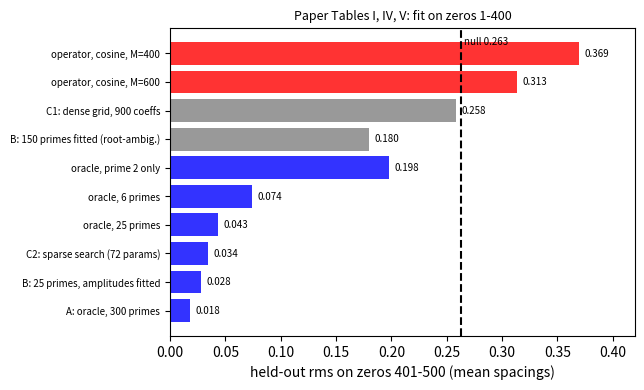

This figure's Python source:
import numpy as np, matplotlib; matplotlib.use("Agg"); import matplotlib.pyplot as plt
# Values quoted from paper Tables I, IV, V (fit 1-400, held-out 401-500)
rows = [
    ("operator, cosine, M=400", 0.369, "r"),
    ("operator, cosine, M=600", 0.313, "r"),
    ("C1: dense grid, 900 coeffs", 0.258, "0.5"),
    ("B: 150 primes fitted (root-ambig.)", 0.180, "0.5"),
    ("oracle, prime 2 only", 0.198, "b"),
    ("oracle, 6 primes", 0.074, "b"),
    ("oracle, 25 primes", 0.043, "b"),
    ("C2: sparse search (72 params)", 0.034, "b"),
    ("B: 25 primes, amplitudes fitted", 0.028, "b"),
    ("A: oracle, 300 primes", 0.018, "b"),
]
fig, ax = plt.subplots(figsize=(6, 4))
y = np.arange(len(rows))[::-1]
for yi, (lab, v, c) in zip(y, rows):
    ax.barh(yi, v, color=c, alpha=0.8)
    ax.text(v + 0.005, yi, f"{v:.3f}", va="center", fontsize=7)
ax.set_yticks(y)
ax.set_yticklabels([r[0] for r in rows], fontsize=7)
ax.axvline(0.263, ls="--", color="k")
ax.text(0.266, y[0] + 0.3, "null 0.263", fontsize=7)
ax.set_xlim(0, 0.42)
ax.set_xlabel("held-out rms on zeros 401-500 (mean spacings)")
ax.set_title("Paper Tables I, IV, V: fit on zeros 1-400", fontsize=9)
plt.savefig("paper-critique_scoreboard.pdf", bbox_inches="tight")
